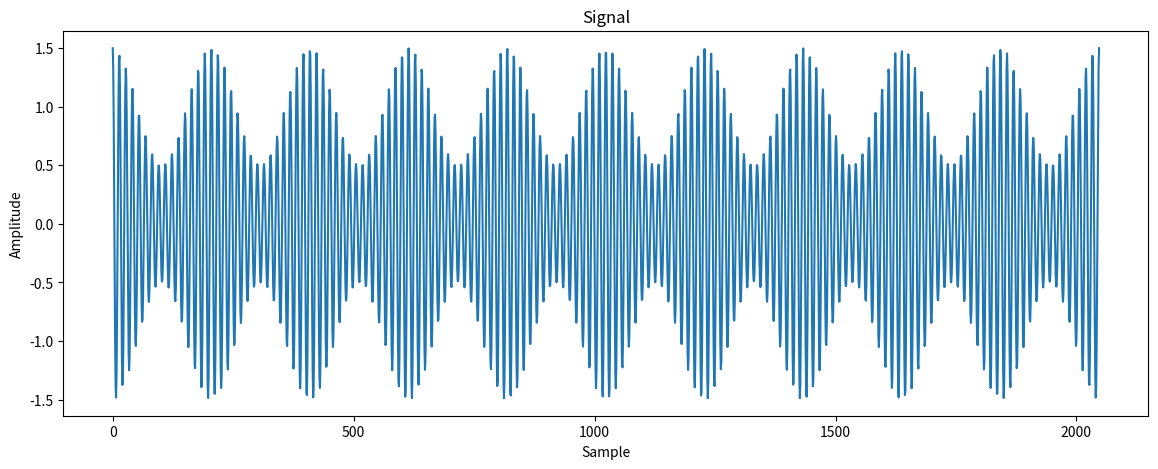
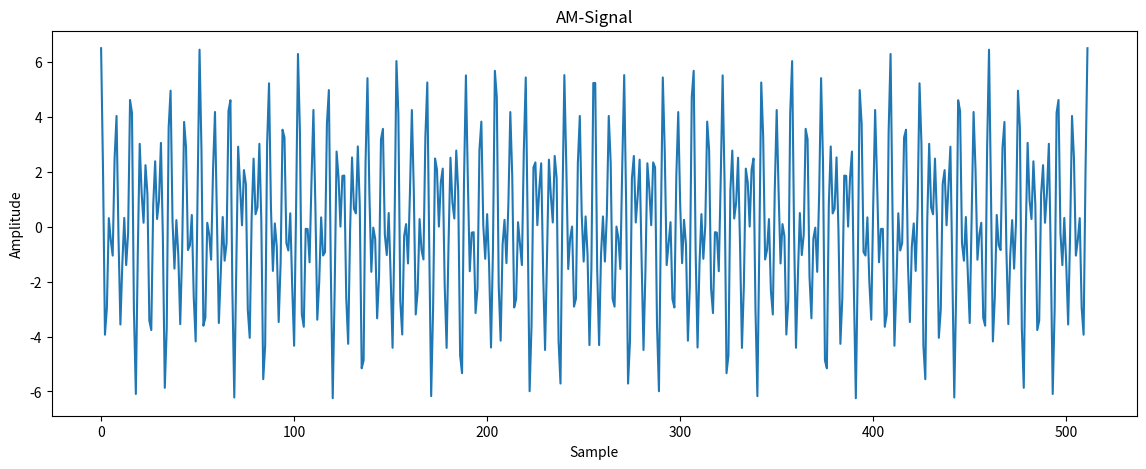
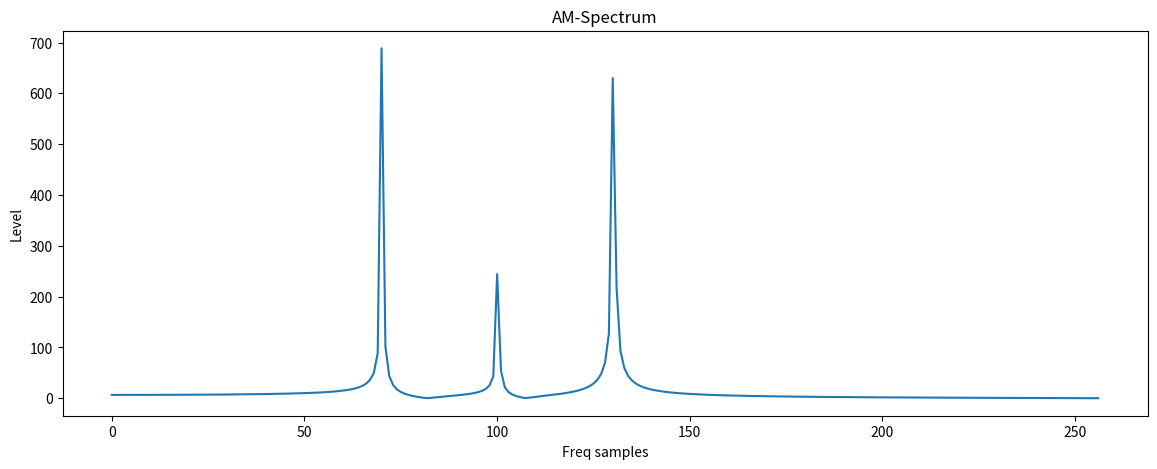
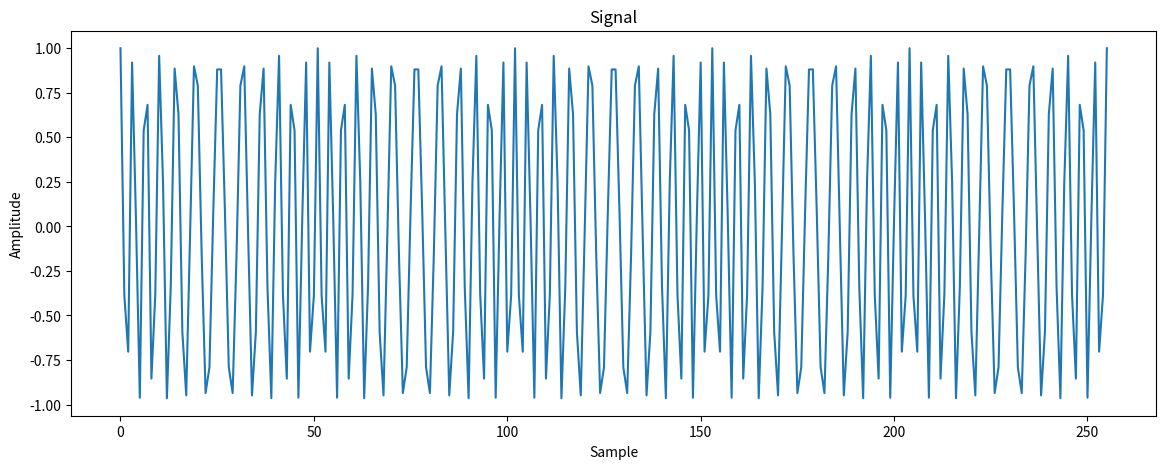
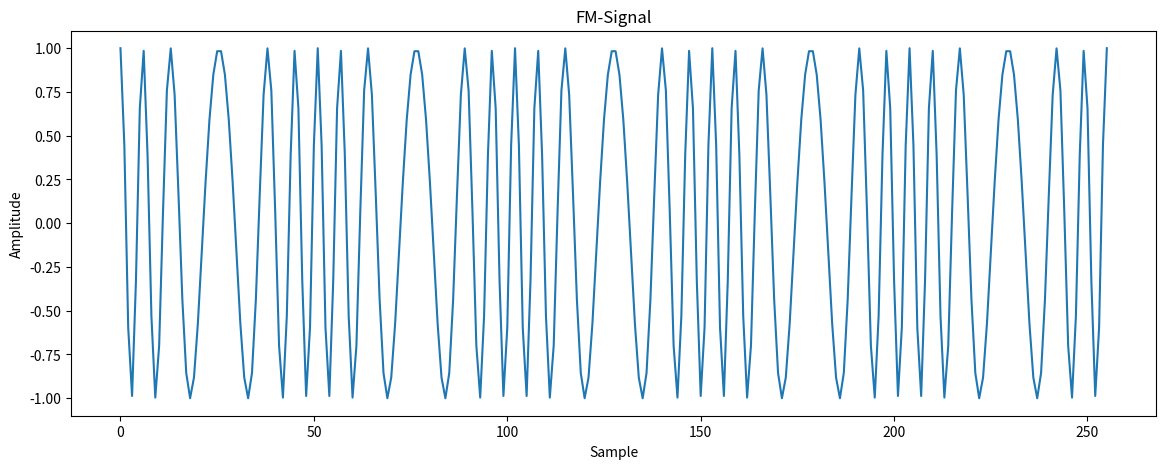
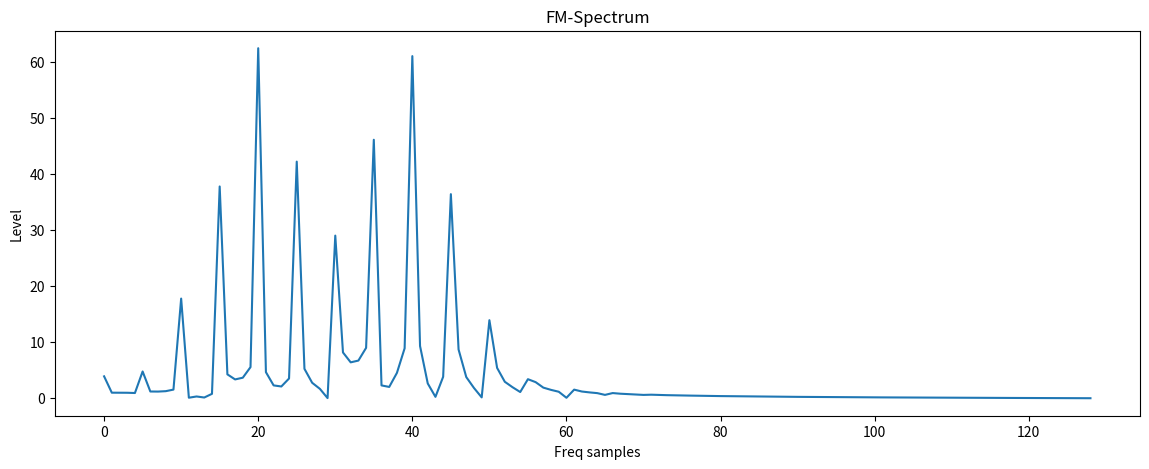
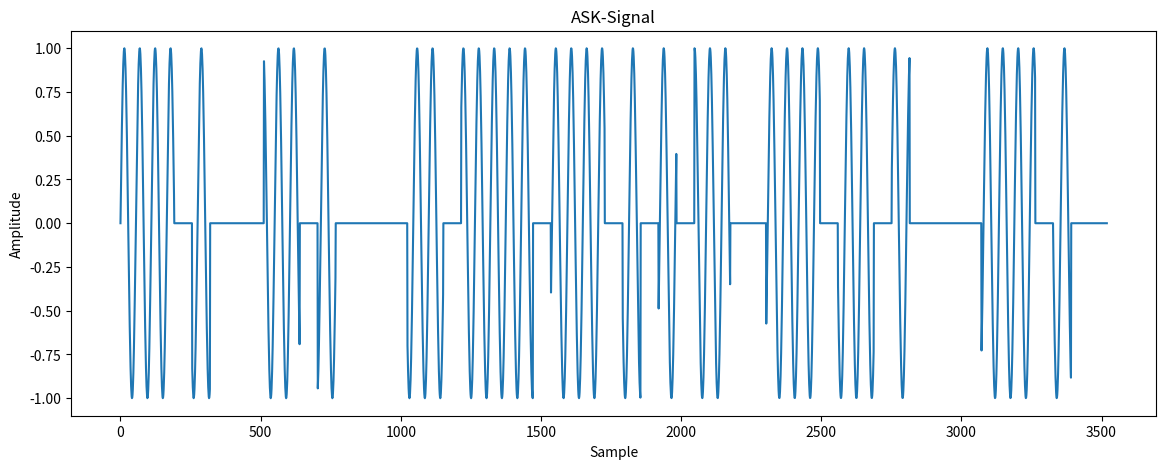

Recreate these plots in Python, in order. (Note: this script raises an exception after producing the figures.)

# coding: utf-8

# In[2]:


get_ipython().run_line_magic('matplotlib', 'inline')


# ## Амплитудная модуляция
# 
# Формула АМ-сигнала:
# $$s(t) =  A_c \cdot (1 + m \cdot \cos(\omega_mt +\phi)) \cdot \cos(\omega_сt)$$, 
# где:
# 
# * $A_c $ -- амплитуда несущего колебания;
# * $\omega_с$ -- частота несущего сигнала;
# * $\omega_m$ -- частота модулирующего сигнала;
# * $\phi$ -- начальная фаза модулирующего сигнала;
# * $m$ -- коэффициент модуляции 0 < m<= 1. 
# 

# In[3]:


# Создание АМ-сигнала
import numpy as np
import matplotlib.pyplot as plt

def get_am_signal(amp=1.0, m=0.25, f_c=10.0, f_s=2.0, period=100):
    """
    amp : амплитуда сигнала
    m : коэффициент модуляции,  0 <= m < 1
    f_c : несущая частота
    f_s : модулирующая частота
    period : размер сигнала
    """
    t = 2.0 * np.pi * np.linspace(0, 1, period)
    return amp * (1 + m * np.cos(f_s * t)) * np.cos(f_c * t)

signal = get_am_signal(amp=1.0, m=0.50, f_c=150.0, f_s=10.0, period=2048)

plt.figure(figsize=(14, 5))
plt.title('Signal')
plt.xlabel("Sample")
plt.ylabel("Amplitude")
plt.plot(signal)


# In[ ]:


# Демонстрация изменения несущей частоты и модулирующей частоты
import numpy as np
from numpy import fft
import matplotlib.pyplot as plt

signal = get_am_signal(amp=1.0, m=5.50, f_c=100.0, f_s=30.0, period=512)

fft_signal = fft.rfft(signal)
m_fft_signal = np.abs(fft_signal)

plt.figure(figsize=(14, 5))
plt.title('AM-Signal')
plt.xlabel("Sample")
plt.ylabel("Amplitude")
plt.plot(signal)

plt.figure(figsize=(14, 5))
plt.title('AM-Spectrum')
plt.xlabel("Freq samples")
plt.ylabel("Level")
plt.plot(m_fft_signal)
plt.show()


# ## Угловая модуляция
# 
# Формула ФМ-сигнала:
# $$s(t) = A_c \cdot \cos(2 \pi f_c t + \frac{A_m f_\Delta}{f_m}\sin(2\pi f_s t)) $$,где:
# 
# 
# * $A_c$ -- амплитуда несущего колебания;
# * $A_m$ -- амплитуда модулирующего колебания;
# * $f_c$ -- частота несущего сигнала;
# * $f_m$ -- частота информационного сигнала;
# * $f_\Delta$ -- девиация частоты.

# In[ ]:


# Создание FM-сигнала
import numpy as np
import matplotlib.pyplot as plt

def get_fm_signal(amp=1.0, f_d=0.25, f_c=10.0, f_s=2.0, period=100):
    """
    amp : амплитуда сигнала
    f_d : девиация частоты f_d < period/4
    f_c : несущая частота
    f_s : модулирующая частота
    period : размер сигнала
    """
    t = 2.0 * np.pi * np.linspace(0, 1, period)
    return amp * np.cos(f_c * t + f_d/f_s * np.sin(f_s * t))

signal = get_fm_signal(amp=1.0, f_d=20, f_c=60.0, f_s=5.0, period=256)

plt.figure(figsize=(14, 5))
plt.title('Signal')
plt.xlabel("Sample")
plt.ylabel("Amplitude")
plt.plot(signal)


# In[ ]:


# Демонстрация FM-сигнала изменения девиации
signal = get_fm_signal(amp=1.0, f_d=15, f_c=30.0, f_s=5.0, period=256)

fft_signal = fft.rfft(signal)
m_fft_signal = np.abs(fft_signal)

plt.figure(figsize=(14, 5))
plt.title('FM-Signal')
plt.xlabel("Sample")
plt.ylabel("Amplitude")
plt.plot(signal)

plt.figure(figsize=(14, 5))
plt.title('FM-Spectrum')
plt.xlabel("Freq samples")
plt.ylabel("Level")
plt.plot(m_fft_signal)
plt.show()


# In[ ]:


# Амплитудная манипуляция
def get_ask_signal(mod_sequence,carirer_frequency=64, width=64):
    mod_signal = np.repeat(mod_sequence, repeats=width)

    carirer_period = mod_signal.size
    return mod_signal * np.sin(width * 2.0 * np.pi * np.linspace(0, 1, carirer_period))

mod_sequence = np.array(
    [1, 1, 1, 0, 1, 0, 0, 0, 1, 1, 0, 1, 0, 0, 0, 0, 1, 1, 0, 1, 1, 1, 1, 0, 1,
     1, 1, 0, 1, 0, 1, 0, 1, 1, 0, 0, 1, 1, 1, 0, 1, 1, 0, 1, 0, 0, 0, 0, 1, 1,
     1, 0, 1, 0, 0])

ask_signal = get_ask_signal(mod_sequence, 32, 64)
mod_signal = np.repeat(mod_sequence, repeats=64)

plt.figure(figsize=(14, 5))
plt.title('ASK-Signal')
plt.xlabel("Sample")
plt.ylabel("Amplitude")
plt.plot(ask_signal)
plt.plot(mod_ask, '--')


# In[ ]:


# Частотная манипулиция
mod_sequence = np.array(
    [1, 1, 1, 0, 1, 0, 0, 0, 1, 1, 0, 1, 0, 0, 0, 0, 1, 1, 0, 1, 1, 1, 1, 0, 1,
     1, 1, 0, 1, 0, 1, 0, 1, 1, 0, 0, 1, 1, 1, 0, 1, 1, 0, 1, 0, 0, 0, 0, 1, 1,
     1, 0, 1, 0, 0])

def get_ask_signal(mod_sequence, width=64, mod_0_freq = 32, mod_1_freq = 128):
    mod_signal = np.repeat(mod_sequence, repeats=width)
    carirer_period = mod_signal.size
    mod_frequencies = np.zeros(carirer_period)
    mod_frequencies[mod_signal == 0] = mod_0_freq
    mod_frequencies[mod_signal == 1] = mod_1_freq
    return np.sin(mod_frequencies *  2.0 * np.pi * np.linspace(0, 1, carirer_period))

fsk_signal = get_ask_signal(mod_sequence, width=32, mod_0_freq = 32, mod_1_freq = 128)
mod_signal = np.repeat(mod_sequence, repeats=32)

plt.figure(figsize=(14, 5))
plt.title('FSK-Signal')
plt.xlabel("Sample")
plt.ylabel("Amplitude")
plt.plot(fsk_signal)
plt.plot(mod_signal, '--')


# In[ ]:


# Фазовая манипуляция
mod_sequence = np.array(
    [1, 1, 1, 0, 1, 0, 0, 0, 1, 1, 0, 1, 0, 0, 0, 0, 1, 1, 0, 1, 1, 1, 1, 0, 1,
     1, 1, 0, 1, 0, 1, 0, 1, 1, 0, 0, 1, 1, 1, 0, 1, 1, 0, 1, 0, 0, 0, 0, 1, 1,
     1, 0, 1, 0, 0])


def get_psk_signal(mod_sequence, carirer_frequency=64, width=64):
    mod_signal = np.repeat(mod_sequence, repeats=width)
    carirer_period = mod_signal.size
    return np.sin(carirer_frequency * 2.0 * np.pi * np.linspace(0, 1, carirer_period) + np.pi * mod_signal)

psk_signal = get_psk_signal(mod_sequence, carirer_frequency=16, width=32)
mod_signal = np.repeat(mod_sequence, repeats=32)

plt.figure(figsize=(14, 5))
plt.title('PSK-Signal')
plt.xlabel("Sample")
plt.ylabel("Amplitude")
plt.plot(psk_signal)
plt.plot(mod_signal, '--')

